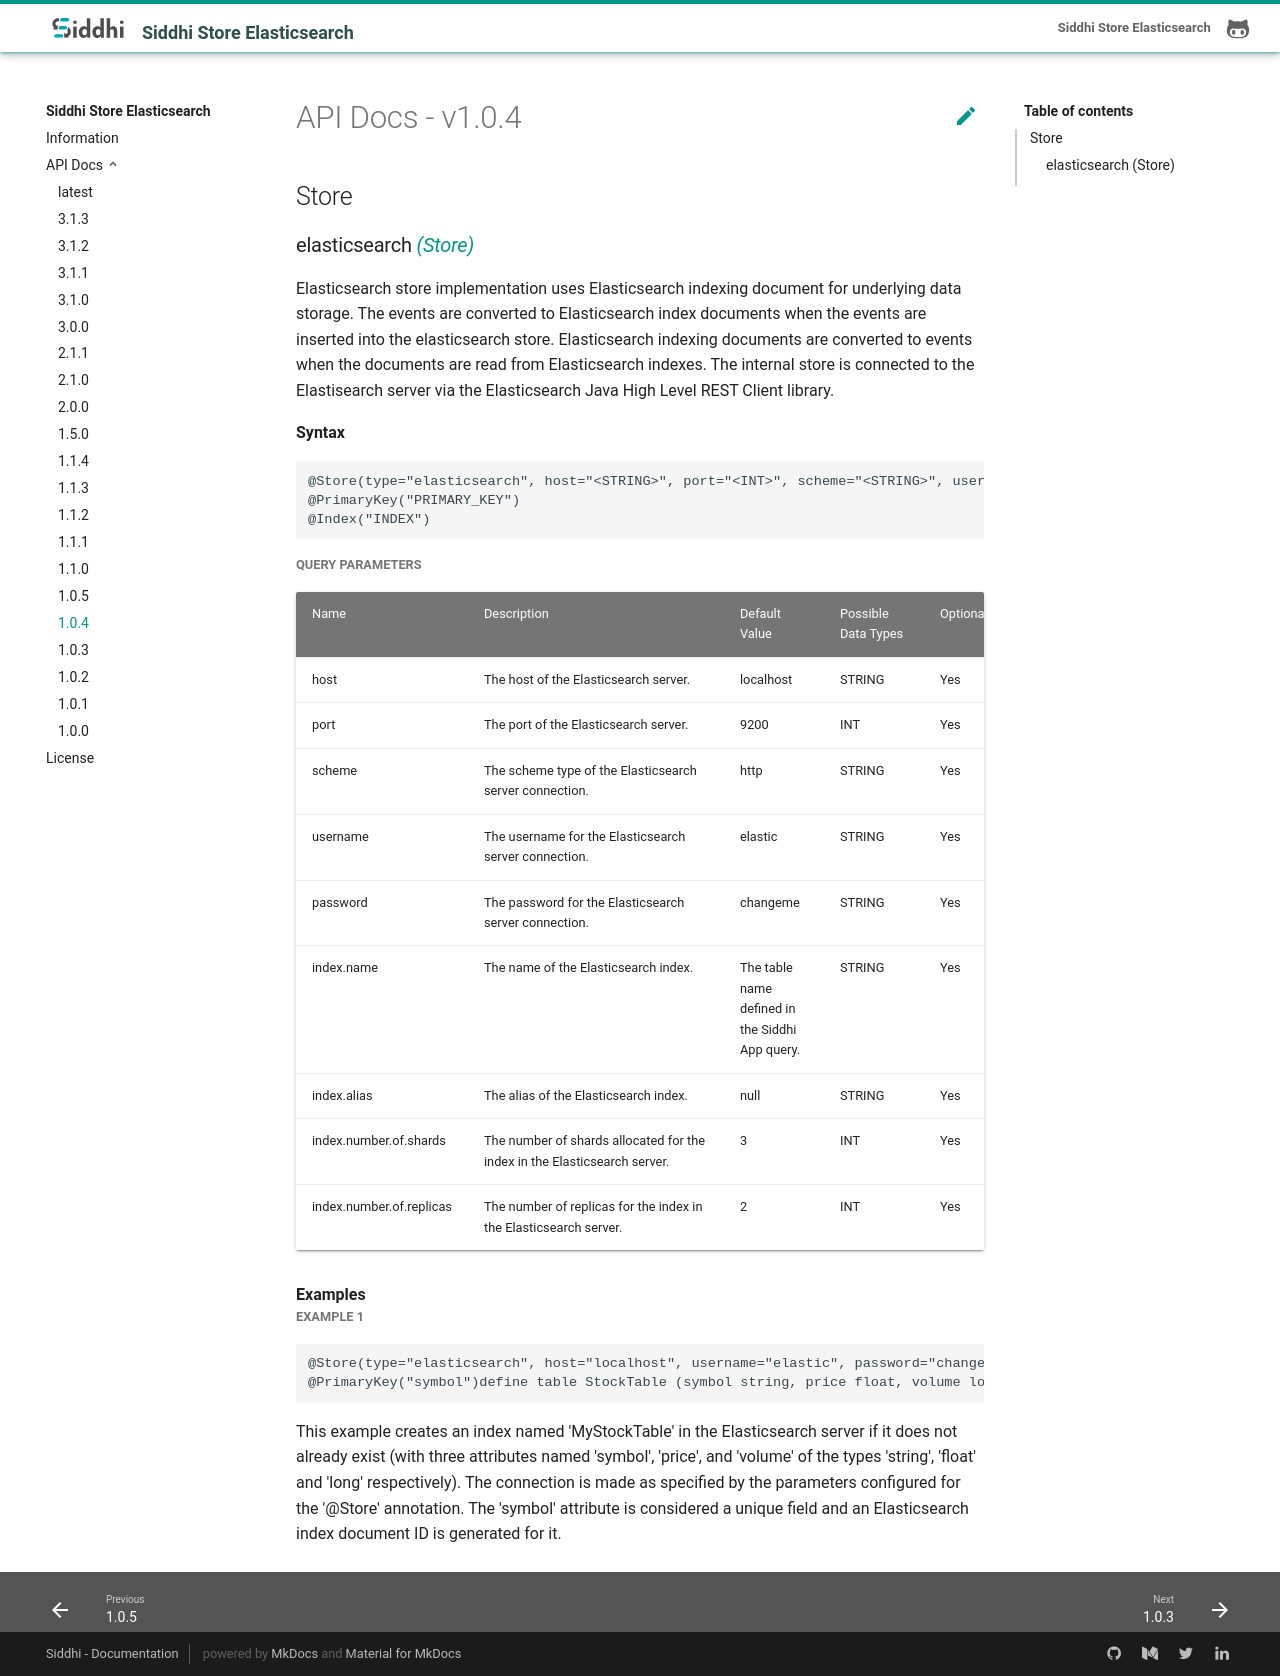

repository: siddhi-io/siddhi-store-elasticsearch · page: api/1.0.4/index.html · generator: mkdocs

# API Docs - v1.0.4

## Store

### elasticsearch *<a target="_blank" href="https://siddhi.io/en/v4.x/docs/query-guide/#store">(Store)</a>*

<p style="word-wrap: break-word">Elasticsearch store implementation uses Elasticsearch indexing document for underlying data storage. The events are converted to Elasticsearch index documents when the events are inserted into the elasticsearch store. Elasticsearch indexing documents are converted to events when the documents are read from Elasticsearch indexes. The internal store is connected to the Elastisearch server via the Elasticsearch Java High Level REST Client library.</p>

<span id="syntax" class="md-typeset" style="display: block; font-weight: bold;">Syntax</span>
```
@Store(type="elasticsearch", host="<STRING>", port="<INT>", scheme="<STRING>", username="<STRING>", password="<STRING>", index.name="<STRING>", index.alias="<STRING>", index.number.of.shards="<INT>", index.number.of.replicas="<INT>")
@PrimaryKey("PRIMARY_KEY")
@Index("INDEX")
```

<span id="query-parameters" class="md-typeset" style="display: block; color: rgba(0, 0, 0, 0.54); font-size: 12.8px; font-weight: bold;">QUERY PARAMETERS</span>
<table>
    <tr>
        <th>Name</th>
        <th style="min-width: 20em">Description</th>
        <th>Default Value</th>
        <th>Possible Data Types</th>
        <th>Optional</th>
        <th>Dynamic</th>
    </tr>
    <tr>
        <td style="vertical-align: top">host</td>
        <td style="vertical-align: top; word-wrap: break-word">The host of the Elasticsearch server.</td>
        <td style="vertical-align: top">localhost</td>
        <td style="vertical-align: top">STRING</td>
        <td style="vertical-align: top">Yes</td>
        <td style="vertical-align: top">No</td>
    </tr>
    <tr>
        <td style="vertical-align: top">port</td>
        <td style="vertical-align: top; word-wrap: break-word">The port of the Elasticsearch server.</td>
        <td style="vertical-align: top">9200</td>
        <td style="vertical-align: top">INT</td>
        <td style="vertical-align: top">Yes</td>
        <td style="vertical-align: top">No</td>
    </tr>
    <tr>
        <td style="vertical-align: top">scheme</td>
        <td style="vertical-align: top; word-wrap: break-word">The scheme type of the Elasticsearch server connection.</td>
        <td style="vertical-align: top">http</td>
        <td style="vertical-align: top">STRING</td>
        <td style="vertical-align: top">Yes</td>
        <td style="vertical-align: top">No</td>
    </tr>
    <tr>
        <td style="vertical-align: top">username</td>
        <td style="vertical-align: top; word-wrap: break-word">The username for the Elasticsearch server connection.</td>
        <td style="vertical-align: top">elastic</td>
        <td style="vertical-align: top">STRING</td>
        <td style="vertical-align: top">Yes</td>
        <td style="vertical-align: top">No</td>
    </tr>
    <tr>
        <td style="vertical-align: top">password</td>
        <td style="vertical-align: top; word-wrap: break-word">The password for the Elasticsearch server connection.</td>
        <td style="vertical-align: top">changeme</td>
        <td style="vertical-align: top">STRING</td>
        <td style="vertical-align: top">Yes</td>
        <td style="vertical-align: top">No</td>
    </tr>
    <tr>
        <td style="vertical-align: top">index.name</td>
        <td style="vertical-align: top; word-wrap: break-word">The name of the Elasticsearch index.</td>
        <td style="vertical-align: top">The table name defined in the Siddhi App query.</td>
        <td style="vertical-align: top">STRING</td>
        <td style="vertical-align: top">Yes</td>
        <td style="vertical-align: top">No</td>
    </tr>
    <tr>
        <td style="vertical-align: top">index.alias</td>
        <td style="vertical-align: top; word-wrap: break-word">The alias of the Elasticsearch index.</td>
        <td style="vertical-align: top">null</td>
        <td style="vertical-align: top">STRING</td>
        <td style="vertical-align: top">Yes</td>
        <td style="vertical-align: top">No</td>
    </tr>
    <tr>
        <td style="vertical-align: top">index.number.of.shards</td>
        <td style="vertical-align: top; word-wrap: break-word">The number of shards allocated for the index in the Elasticsearch server.</td>
        <td style="vertical-align: top">3</td>
        <td style="vertical-align: top">INT</td>
        <td style="vertical-align: top">Yes</td>
        <td style="vertical-align: top">No</td>
    </tr>
    <tr>
        <td style="vertical-align: top">index.number.of.replicas</td>
        <td style="vertical-align: top; word-wrap: break-word">The number of replicas for the index in the Elasticsearch server.</td>
        <td style="vertical-align: top">2</td>
        <td style="vertical-align: top">INT</td>
        <td style="vertical-align: top">Yes</td>
        <td style="vertical-align: top">No</td>
    </tr>
</table>

<span id="examples" class="md-typeset" style="display: block; font-weight: bold;">Examples</span>
<span id="example-1" class="md-typeset" style="display: block; color: rgba(0, 0, 0, 0.54); font-size: 12.8px; font-weight: bold;">EXAMPLE 1</span>
```
@Store(type="elasticsearch", host="localhost", username="elastic", password="changeme" , index.name="MyStockTable",field.length="symbol:100")
@PrimaryKey("symbol")define table StockTable (symbol string, price float, volume long);
```
<p style="word-wrap: break-word">This example creates an index named 'MyStockTable' in the Elasticsearch server if it does not already exist (with three attributes named 'symbol', 'price', and 'volume' of the types 'string', 'float' and 'long' respectively). The connection is made as specified by the parameters configured for the '@Store' annotation. The 'symbol' attribute is considered a unique field and an Elasticsearch index document ID is generated for it.</p>
